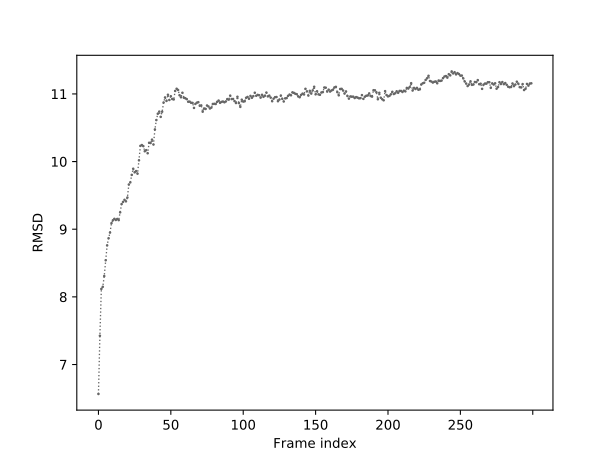

Data behind this chart, as committed beside it:
0	6.565
1	7.426
2	8.117
3	8.149
4	8.308
5	8.541
6	8.762
7	8.867
8	8.951
9	9.089
10	9.132
11	9.153
12	9.137
13	9.152
14	9.135
15	9.249
16	9.372
17	9.404
18	9.435
19	9.412
20	9.468
21	9.661
22	9.692
23	9.803
24	9.894
25	9.841
26	9.860
27	9.821
28	10.02
29	10.23
30	10.24
31	10.23
32	10.15
33	10.17
34	10.12
35	10.28
36	10.27
37	10.32
38	10.25
39	10.47
40	10.61
41	10.71
42	10.74
43	10.66
44	10.74
45	10.87
46	10.95
47	10.9
48	10.99
49	10.91
50	10.97
51	10.93
52	10.92
53	11.04
54	11.08
55	11.06
56	10.98
57	10.95
58	11.02
59	10.94
60	10.94
... 239 more rows
